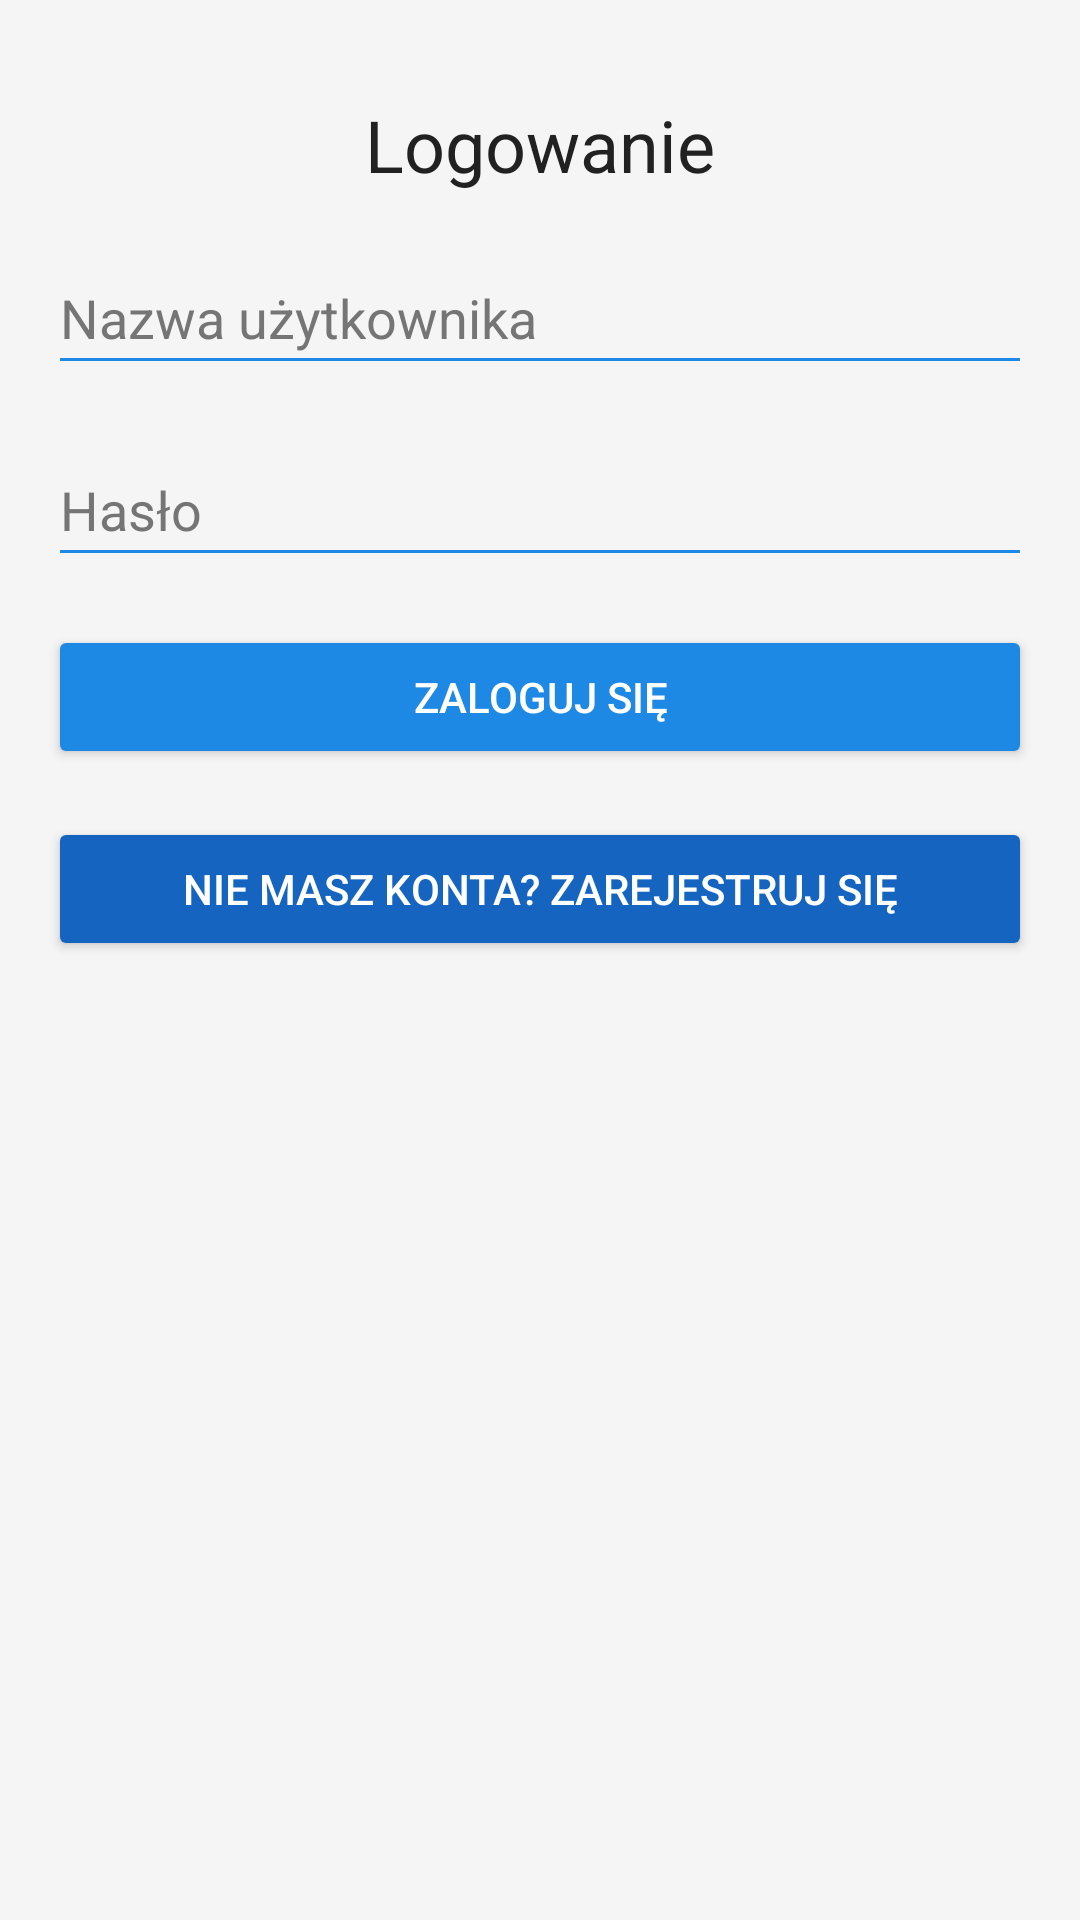

This screen was rendered from an Android layout file. Write that file and the resources it references.
<!-- AndroidManifest.xml: application theme Theme.Sklep_PJ -->
<!-- res/layout/activity_login.xml -->
<androidx.constraintlayout.widget.ConstraintLayout
    xmlns:android="http://schemas.android.com/apk/res/android"
    xmlns:app="http://schemas.android.com/apk/res-auto"
    xmlns:tools="http://schemas.android.com/tools"
    android:layout_width="match_parent"
    android:layout_height="match_parent"
    android:background="@color/background"
    tools:context=".LoginActivity">

    <TextView
        android:id="@+id/loginTitle"
        android:layout_width="wrap_content"
        android:layout_height="wrap_content"
        android:text="@string/login"
        android:textSize="24sp"
        android:textColor="@color/textPrimary"
        app:layout_constraintTop_toTopOf="parent"
        app:layout_constraintStart_toStartOf="parent"
        app:layout_constraintEnd_toEndOf="parent"
        android:layout_marginTop="32dp" />

    <EditText
        android:id="@+id/usernameField"
        android:layout_width="0dp"
        android:layout_height="48dp"
        android:hint="@string/User_name_login"
        android:backgroundTint="@color/colorPrimary"
        android:textColor="@color/textPrimary"
        android:textColorHint="@color/textSecondary"
        app:layout_constraintTop_toBottomOf="@id/loginTitle"
        app:layout_constraintStart_toStartOf="parent"
        app:layout_constraintEnd_toEndOf="parent"
        android:layout_margin="16dp" />

    <EditText
        android:id="@+id/passwordField"
        android:layout_width="0dp"
        android:layout_height="48dp"
        android:hint="@string/password"
        android:inputType="textPassword"
        android:backgroundTint="@color/colorPrimary"
        android:textColor="@color/textPrimary"
        android:textColorHint="@color/textSecondary"
        app:layout_constraintTop_toBottomOf="@id/usernameField"
        app:layout_constraintStart_toStartOf="parent"
        app:layout_constraintEnd_toEndOf="parent"
        android:layout_margin="16dp" />

    <Button
        android:id="@+id/loginButton"
        android:layout_width="0dp"
        android:layout_height="wrap_content"
        android:text="@string/log.in"
        android:textColor="@color/buttonText"
        android:backgroundTint="@color/buttonBackground"
        app:layout_constraintTop_toBottomOf="@id/passwordField"
        app:layout_constraintStart_toStartOf="parent"
        app:layout_constraintEnd_toEndOf="parent"
        android:layout_margin="16dp" />

    <Button
        android:id="@+id/registerRedirectButton"
        android:layout_width="0dp"
        android:layout_height="wrap_content"
        android:text="@string/NoAcc"
        android:textColor="@color/buttonText"
        android:backgroundTint="@color/colorPrimaryDark"
        app:layout_constraintTop_toBottomOf="@id/loginButton"
        app:layout_constraintStart_toStartOf="parent"
        app:layout_constraintEnd_toEndOf="parent"
        android:layout_margin="16dp" />
</androidx.constraintlayout.widget.ConstraintLayout>
<!-- resources referenced by this layout -->
<resources>
  <color name="background">#F5F5F5</color>
  <color name="buttonBackground">#1E88E5</color>
  <color name="buttonText">#FFFFFF</color>
  <color name="colorPrimary">#1E88E5</color>
  <color name="colorPrimaryDark">#1565C0</color>
  <color name="textPrimary">#212121</color>
  <color name="textSecondary">#757575</color>
  <string name="NoAcc">Nie masz konta? Zarejestruj się</string>
  <string name="User_name_login">Nazwa użytkownika</string>
  <string name="log.in">Zaloguj się</string>
  <string name="login">Logowanie</string>
  <string name="password">Hasło</string>
  <style name="Theme.Sklep_PJ" parent="Base.Theme.Sklep_PJ" />
  <style name="Base.Theme.Sklep_PJ" parent="Theme.Material3.DayNight.NoActionBar">
          
          
      </style>
</resources>
